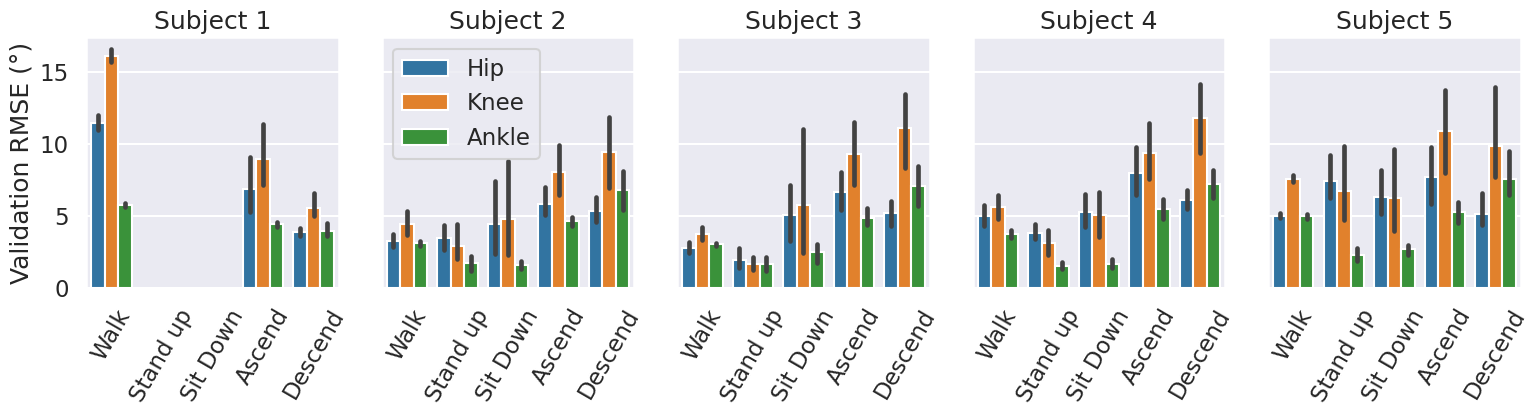

Write the Python code that produced this figure.
import numpy as np
import pandas as pd
import matplotlib.pyplot as plt
import seaborn as sns


sub003 = {

    'Walk': [[0.03824047, 0.03750414, 0.08246341, 0.06979081, 0.01024385, 0.00904145],
             [0.04622059, 0.04328938, 0.08756634, 0.07337411, 0.00931223, 0.01180927],
             [0.04067174, 0.03559867, 0.0849535, 0.06368898, 0.00894854, 0.00990128],
             [0.04844231, 0.0442358, 0.09284973, 0.0820682, 0.01033806, 0.01232667],
             [0.03544044, 0.03354587, 0.08385935, 0.06922361, 0.0095645, 0.0099784, ]],

    'UpSit': [[np.nan] * 6] * 5,

    'DownSit': [[np.nan] * 6] * 5,

    'UpStair': [[0.04090756, 0.03609553, 0.06364323, 0.0471705, 0.00708903, 0.00611331],
                [0.00816694, 0.00680676, 0.01561671, 0.01571266, 0.00642988, 0.0039879, ],
                [0.00847696, 0.00884829, 0.01806834, 0.0104678, 0.00476234, 0.00733719],
                [0.01061871, 0.00996073, 0.01674124, 0.01890416, 0.00436376, 0.00685697],
                [0.01540011, 0.01567517, 0.02520664, 0.03188578, 0.00799543, 0.00495974]],

    'DownStair': [[0.00612285, 0.00578358, 0.01879047, 0.0167841, 0.00663417, 0.00836469],
                  [0.00438188, 0.00476738, 0.00907062, 0.0064577, 0.00525189, 0.00447944],
                  [0.003742, 0.00389053, 0.00871678, 0.00640825, 0.00382017, 0.00413646],
                  [0.00512312, 0.00430478, 0.00735786, 0.00817203, 0.00359931, 0.00481318],
                  [0.00357946, 0.00383798, 0.00794837, 0.00757935, 0.00439191, 0.00319906]],

}

sub004 = {

    'Walk': [[0.00377205, 0.00465626, 0.01094699, 0.01162657, 0.00358774, 0.0025468, ],
             [0.00341345, 0.001967, 0.00515578, 0.00472162, 0.00336153, 0.00234415],
             [0.00463895, 0.00541641, 0.00712215, 0.00825748, 0.00467005, 0.00223233],
             [0.0027139, 0.00191933, 0.00426567, 0.00386409, 0.00284691, 0.00183728],
             [0.00335452, 0.00197941, 0.00447888, 0.00317816, 0.00375527, 0.00223147]],

    'UpSit': [[0.00628776, 0.00484458, 0.01049703, 0.01043303, 0.0012079, 0.00151943],
              [0.00745156, 0.00733318, 0.00205705, 0.00245929, 0.00050634, 0.00052291],
              [0.00138817, 0.0019304, 0.00064357, 0.00162243, 0.00015416, 0.00011331],
              [0.00336169, 0.00331541, 0.00138585, 0.00162935, 0.0023162, 0.00152753],
              [0.00243761, 0.00161425, 0.00122903, 0.00090572, 0.00135736, 0.00085692]],

    'DownSit': [[0.03265781, 0.02718955, 0.05293511, 0.0440466, 0.00112849, 0.0010903, ],
                [0.00794234, 0.00760706, 0.00611316, 0.0039883, 0.00040253, 0.00061031],
                [0.00191507, 0.00237905, 0.00161219, 0.00158802, 0.00137725, 0.00124005],
                [0.00188506, 0.00198715, 0.003624, 0.00335502, 0.00094038, 0.00054417],
                [0.00158084, 0.00114996, 0.0008129, 0.00098862, 0.00054974, 0.00030252]],

    'UpStair': [[0.02702293, 0.01238432, 0.05793493, 0.02097531, 0.00920536, 0.00567599],
                [0.00761944, 0.00729028, 0.01243473, 0.01036744, 0.00671177, 0.00744563],
                [0.00721072, 0.00900726, 0.01562757, 0.01221092, 0.00737731, 0.00809198],
                [0.01187667, 0.00971359, 0.03649135, 0.01644723, 0.00924944, 0.00430274],
                [0.01008023, 0.00572763, 0.01553905, 0.01136361, 0.00505791, 0.0042259, ]],

    'DownStair': [[0.01965069, 0.01234065, 0.06987657, 0.04913597, 0.02395688, 0.02751718],
                  [0.0058031, 0.00512274, 0.01054756, 0.01030167, 0.00833327, 0.00805274],
                  [0.01013403, 0.00686115, 0.02809582, 0.04103134, 0.02113456, 0.01335607],
                  [0.01154388, 0.0048183, 0.03250058, 0.03359115, 0.0180308, 0.01478238],
                  [0.00893851, 0.00512368, 0.01187836, 0.01187483, 0.00849092, 0.0052912, ]],
}

sub005 = {

    'Walk': [[0.003024, 0.00435936, 0.00655024, 0.00696246, 0.00303968, 0.00277856],
             [0.00207936, 0.00193588, 0.00366732, 0.0028623, 0.00244992, 0.00243315],
             [0.00308967, 0.00219315, 0.00468562, 0.00422014, 0.00353044, 0.00282847],
             [0.00198934, 0.00207114, 0.00341487, 0.00353453, 0.00278109, 0.00284328],
             [0.0015025, 0.0017024, 0.00420537, 0.00319895, 0.00313244, 0.00237474]],

    'UpSit': [[3.65225743e-03, 4.12320176e-03, 1.63870391e-03, 9.26931052e-04, 2.36149841e-03, 4.32262259e-04],
              [2.36058499e-04, 6.47126398e-04, 4.17220852e-04, 3.58988246e-04, 3.76392083e-04, 1.95147566e-04],
              [1.44604154e-03, 7.49336598e-04, 5.95727942e-04, 2.51191063e-04, 1.40266697e-03, 6.30183716e-05],
              [1.01310146e-03, 8.49520463e-04, 8.02588818e-04, 5.07491425e-04, 3.56654349e-03, 1.83742948e-04],
              [6.25514815e-04, 5.88843791e-04, 1.74298585e-03, 1.99175544e-03, 5.68881334e-04, 2.32547777e-04]],

    'DownSit': [[0.02523943, 0.02581139, 0.07154302, 0.07823711, 0.00244904, 0.00318734],
                [0.01033093, 0.00962414, 0.00851331, 0.00992924, 0.00170271, 0.00116547],
                [0.00737556, 0.00467745, 0.00234914, 0.00253535, 0.00201832, 0.00394853],
                [0.00379484, 0.00480781, 0.00201402, 0.00188833, 0.00020566, 0.00054159],
                [0.00176834, 0.0014558, 0.00112626, 0.00155365, 0.00171583, 0.0033729, ]],

    'UpStair': [[0.01103774, 0.02955074, 0.02569381, 0.07276993, 0.00663944, 0.00763168],
                [0.02122242, 0.02284901, 0.04082425, 0.03859227, 0.01169975, 0.01181734],
                [0.01359369, 0.01561221, 0.03043517, 0.02150958, 0.00505812, 0.00557716],
                [0.00694127, 0.00681759, 0.00920429, 0.01216997, 0.0059557, 0.00583931],
                [0.00726045, 0.00737328, 0.01461393, 0.01761682, 0.00696492, 0.00694597]],

    'DownStair': [[0.012194, 0.01327067, 0.05758146, 0.06658108, 0.02369472, 0.03151688],
                  [0.00544164, 0.00541431, 0.03051217, 0.02838552, 0.0110214, 0.01586588],
                  [0.01052282, 0.0098968, 0.05354298, 0.05593883, 0.01606225, 0.01708382],
                  [0.01241956, 0.00793893, 0.05535479, 0.03207982, 0.01488297, 0.01709543],
                  [0.00267666, 0.00561163, 0.00869866, 0.01253206, 0.00697307, 0.00581191]]

}

sub101 = {

    'Walk': [[0.01162048, 0.01063403, 0.01598974, 0.01212947, 0.00482114, 0.004558, ],
             [0.01025371, 0.00938429, 0.01334228, 0.011311, 0.00488862, 0.00400051],
             [0.00819637, 0.00732918, 0.01432819, 0.00767854, 0.00511529, 0.00539798],
             [0.00664732, 0.0055778, 0.00692762, 0.00535608, 0.00369732, 0.00351899],
             [0.00436186, 0.00458868, 0.00530974, 0.00693869, 0.00366657, 0.00334663]],

    'UpSit': [[0.00831754, 0.00689136, 0.0062401, 0.0072711, 0.00055412, 0.00089381],
              [0.00455959, 0.00371747, 0.00479192, 0.00438423, 0.00145076, 0.00132449],
              [0.00383226, 0.00366247, 0.00149026, 0.00136087, 0.0003985, 0.00053274],
              [0.00344879, 0.00350203, 0.00102249, 0.00208968, 0.00042236, 0.00074479],
              [0.00359561, 0.00342279, 0.00182967, 0.0019461, 0.00056539, 0.00052617]],

    'DownSit': [[0.01710422, 0.01500396, 0.01713224, 0.01651832, 0.00052486, 0.00089613],
                [0.00628144, 0.00550209, 0.00278137, 0.00287925, 0.00094603, 0.00116864],
                [0.01323945, 0.01207687, 0.01444241, 0.01391112, 0.00074778, 0.00064653],
                [0.00462079, 0.00390459, 0.00390427, 0.00343346, 0.0005551, 0.00033796],
                [0.00738394, 0.0060067, 0.00732996, 0.00611638, 0.00165826, 0.00129207]],

    'UpStair': [[0.04582556, 0.02693632, 0.07234543, 0.02948365, 0.01288116, 0.01631057],
                [0.02273511, 0.03053764, 0.03388514, 0.03505911, 0.00870345, 0.01192595],
                [0.01148414, 0.00728119, 0.01486525, 0.01347534, 0.0057252, 0.00552697],
                [0.01658291, 0.01184804, 0.01943825, 0.01689262, 0.00820139, 0.00776699],
                [0.01782174, 0.01539931, 0.02937983, 0.01614436, 0.00715564, 0.0086595, ]],

    'DownStair': [[0.01592271, 0.01481841, 0.07029801, 0.05584937, 0.0184746, 0.02313286],
                  [0.01358665, 0.01328357, 0.07465548, 0.04911788, 0.02005104, 0.02388994],
                  [0.00961679, 0.00832454, 0.03055189, 0.01841654, 0.01034638, 0.01222817],
                  [0.01208536, 0.01255807, 0.06371618, 0.04806822, 0.016062, 0.01834436],
                  [0.00671976, 0.00919426, 0.01857746, 0.01956618, 0.0087953, 0.01203783]],

}

sub102 = {

    'Walk': [[0.0086557, 0.00834645, 0.02079585, 0.0178551, 0.00850985, 0.00727924],
             [0.00937885, 0.00715713, 0.01993854, 0.01678159, 0.00804061, 0.00674483],
             [0.00841615, 0.00686714, 0.01894382, 0.01645954, 0.00806501, 0.00727123],
             [0.00852207, 0.00574504, 0.01533973, 0.01801085, 0.00838525, 0.00844867],
             [0.0073049, 0.00624814, 0.0135626, 0.01746318, 0.00600711, 0.00696873]],

    'UpSit': [[0.03628987, 0.03405501, 0.0512511, 0.05183122, 0.00245985, 0.00302183],
              [0.01489362, 0.01399215, 0.00570698, 0.00660861, 0.0009693, 0.00122843],
              [0.01549152, 0.01511954, 0.00895138, 0.00938749, 0.00093682, 0.00144694],
              [0.01025768, 0.01002369, 0.00646479, 0.00644818, 0.00221151, 0.00278421],
              [0.01452214, 0.01316163, 0.01148861, 0.01006495, 0.00126321, 0.00086099]],

    'DownSit': [[0.03034175, 0.02959759, 0.05209477, 0.05090614, 0.00267846, 0.00235225],
                [0.01153828, 0.01140404, 0.00975582, 0.01086276, 0.00175629, 0.00183158],
                [0.0078741, 0.00742404, 0.00747399, 0.00589228, 0.00235121, 0.00368876],
                [0.00985044, 0.00898851, 0.00569489, 0.00621807, 0.00230935, 0.00297258],
                [0.00802222, 0.006999, 0.00354897, 0.00279458, 0.00138714, 0.00097802]],

    'UpStair': [[0.03725865, 0.0253506, 0.06806638, 0.05884468, 0.01308979, 0.01222179],
                [0.03521279, 0.02061077, 0.06788242, 0.05027847, 0.01145706, 0.01139998],
                [0.02977616, 0.01757856, 0.04662046, 0.04759241, 0.00946612, 0.00582421],
                [0.00708702, 0.00744575, 0.01257736, 0.01660949, 0.00553709, 0.0063292, ],
                [0.00938769, 0.00676393, 0.01675786, 0.0118175, 0.00517525, 0.00618933]],

    'DownStair': [[0.01991764, 0.01996092, 0.09285581, 0.10542147, 0.04208731, 0.03636144],
                  [0.00480147, 0.00723732, 0.01726771, 0.01936986, 0.01069293, 0.01288482],
                  [0.0047665, 0.00703876, 0.02406363, 0.01585239, 0.01400067, 0.01507992],
                  [0.00454577, 0.00678007, 0.0170226, 0.01815491, 0.01344398, 0.0133511, ],
                  [0.00513524, 0.00734154, 0.01551047, 0.02178066, 0.0118404, 0.01434926]],

}

sns.set_style('darkgrid')
sns.set_context('talk')
fig, ax = plt.subplots(1, 5, figsize=(16, 4.5), sharey='all')

taskdict = {

    'Walk': [],

    'UpSit': [],

    'DownSit': [],

    'UpStair': [],

    'DownStair': []

}
def p(a):
    a = np.array(a)
    b = np.zeros((a.shape[0], 3))
    for it in range(3):
        b[:, it] = (a[:, it * 2] + a[:, it * 2 + 1]) / 2
    return b

ye = []
for i, s in enumerate([sub003, sub004, sub005, sub101, sub102]):
    for key in s.keys():
        taskdict[key].append(np.mean(p(s[key]), axis=0))
for key in taskdict.keys():
    taskdict[key] = np.vstack(taskdict[key])
for key in taskdict.keys():
    print(np.mean(taskdict[key][~np.isnan(taskdict[key][:, 0]) * ~np.isnan(taskdict[key][:, 2]), :], axis=0))
    ye.append(np.mean(taskdict[key][~np.isnan(taskdict[key][:, 0]) * ~np.isnan(taskdict[key][:, 2]), :], axis=0))

for i, s in enumerate([sub003, sub004, sub005, sub101, sub102]):
    sub = np.sqrt(np.array([p(cur_task) for cur_task in s.values()]).T)/np.pi*180
    sub = sub.reshape((-1, 5)).T.flatten()
    dfs = pd.DataFrame(sub, columns=['$R^2$'])
    dfs['Angle'] = np.tile(np.repeat(['Hip', 'Knee', 'Ankle'], 5), 5)
    dfs['task'] = np.repeat(['Walk', 'Stand up', 'Sit Down', 'Ascend', 'Descend'], 15)
    print(dfs)
    ch = sns.barplot(ax=ax[i], data=dfs, y='$R^2$', x='task', hue='Angle')
    ch.set_xticklabels(ch.get_xticklabels(), rotation=60)
    ch.set_title('Subject ' + str(i + 1))
    ax[i].set_xlabel('')
    ax[i].get_legend().remove()
    if i == 0:
        ch.set_ylabel('Validation RMSE (°)')
    else:
        ax[i].set_ylabel('')
    if i == 1:
        ax[i].legend()
plt.tight_layout()
plt.show()